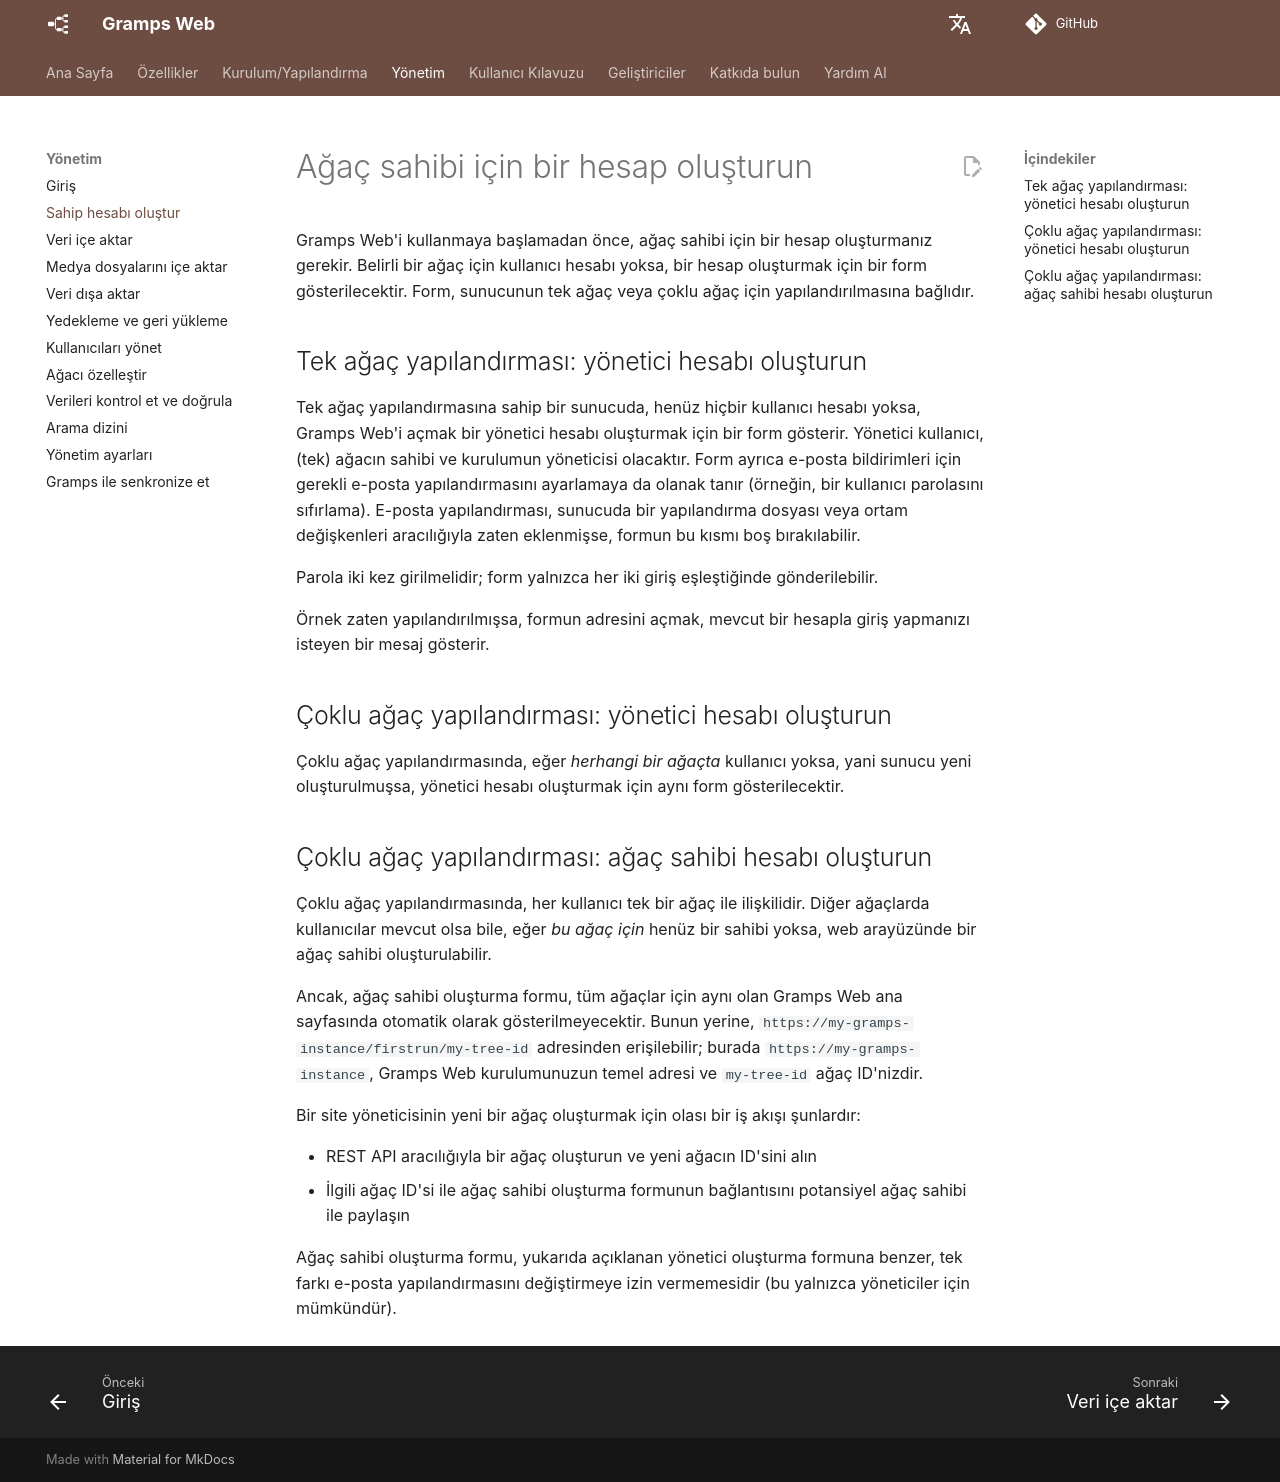

repository: gramps-project/gramps-web-docs · page: tr/administration/owner/index.html · generator: mkdocs

# Ağaç sahibi için bir hesap oluşturun

Gramps Web'i kullanmaya başlamadan önce, ağaç sahibi için bir hesap oluşturmanız gerekir. Belirli bir ağaç için kullanıcı hesabı yoksa, bir hesap oluşturmak için bir form gösterilecektir. Form, sunucunun tek ağaç veya çoklu ağaç için yapılandırılmasına bağlıdır.

## Tek ağaç yapılandırması: yönetici hesabı oluşturun

Tek ağaç yapılandırmasına sahip bir sunucuda, henüz hiçbir kullanıcı hesabı yoksa, Gramps Web'i açmak bir yönetici hesabı oluşturmak için bir form gösterir. Yönetici kullanıcı, (tek) ağacın sahibi ve kurulumun yöneticisi olacaktır. Form ayrıca e-posta bildirimleri için gerekli e-posta yapılandırmasını ayarlamaya da olanak tanır (örneğin, bir kullanıcı parolasını sıfırlama). E-posta yapılandırması, sunucuda bir yapılandırma dosyası veya ortam değişkenleri aracılığıyla zaten eklenmişse, formun bu kısmı boş bırakılabilir.

Parola iki kez girilmelidir; form yalnızca her iki giriş eşleştiğinde gönderilebilir.

Örnek zaten yapılandırılmışsa, formun adresini açmak, mevcut bir hesapla giriş yapmanızı isteyen bir mesaj gösterir.

## Çoklu ağaç yapılandırması: yönetici hesabı oluşturun

Çoklu ağaç yapılandırmasında, eğer *herhangi bir ağaçta* kullanıcı yoksa, yani sunucu yeni oluşturulmuşsa, yönetici hesabı oluşturmak için aynı form gösterilecektir.

## Çoklu ağaç yapılandırması: ağaç sahibi hesabı oluşturun

Çoklu ağaç yapılandırmasında, her kullanıcı tek bir ağaç ile ilişkilidir. Diğer ağaçlarda kullanıcılar mevcut olsa bile, eğer *bu ağaç için* henüz bir sahibi yoksa, web arayüzünde bir ağaç sahibi oluşturulabilir.

Ancak, ağaç sahibi oluşturma formu, tüm ağaçlar için aynı olan Gramps Web ana sayfasında otomatik olarak gösterilmeyecektir. Bunun yerine, `https://my-gramps-instance/firstrun/my-tree-id` adresinden erişilebilir; burada `https://my-gramps-instance`, Gramps Web kurulumunuzun temel adresi ve `my-tree-id` ağaç ID'nizdir.

Bir site yöneticisinin yeni bir ağaç oluşturmak için olası bir iş akışı şunlardır:

- REST API aracılığıyla bir ağaç oluşturun ve yeni ağacın ID'sini alın
- İlgili ağaç ID'si ile ağaç sahibi oluşturma formunun bağlantısını potansiyel ağaç sahibi ile paylaşın

Ağaç sahibi oluşturma formu, yukarıda açıklanan yönetici oluşturma formuna benzer, tek farkı e-posta yapılandırmasını değiştirmeye izin vermemesidir (bu yalnızca yöneticiler için mümkündür).
